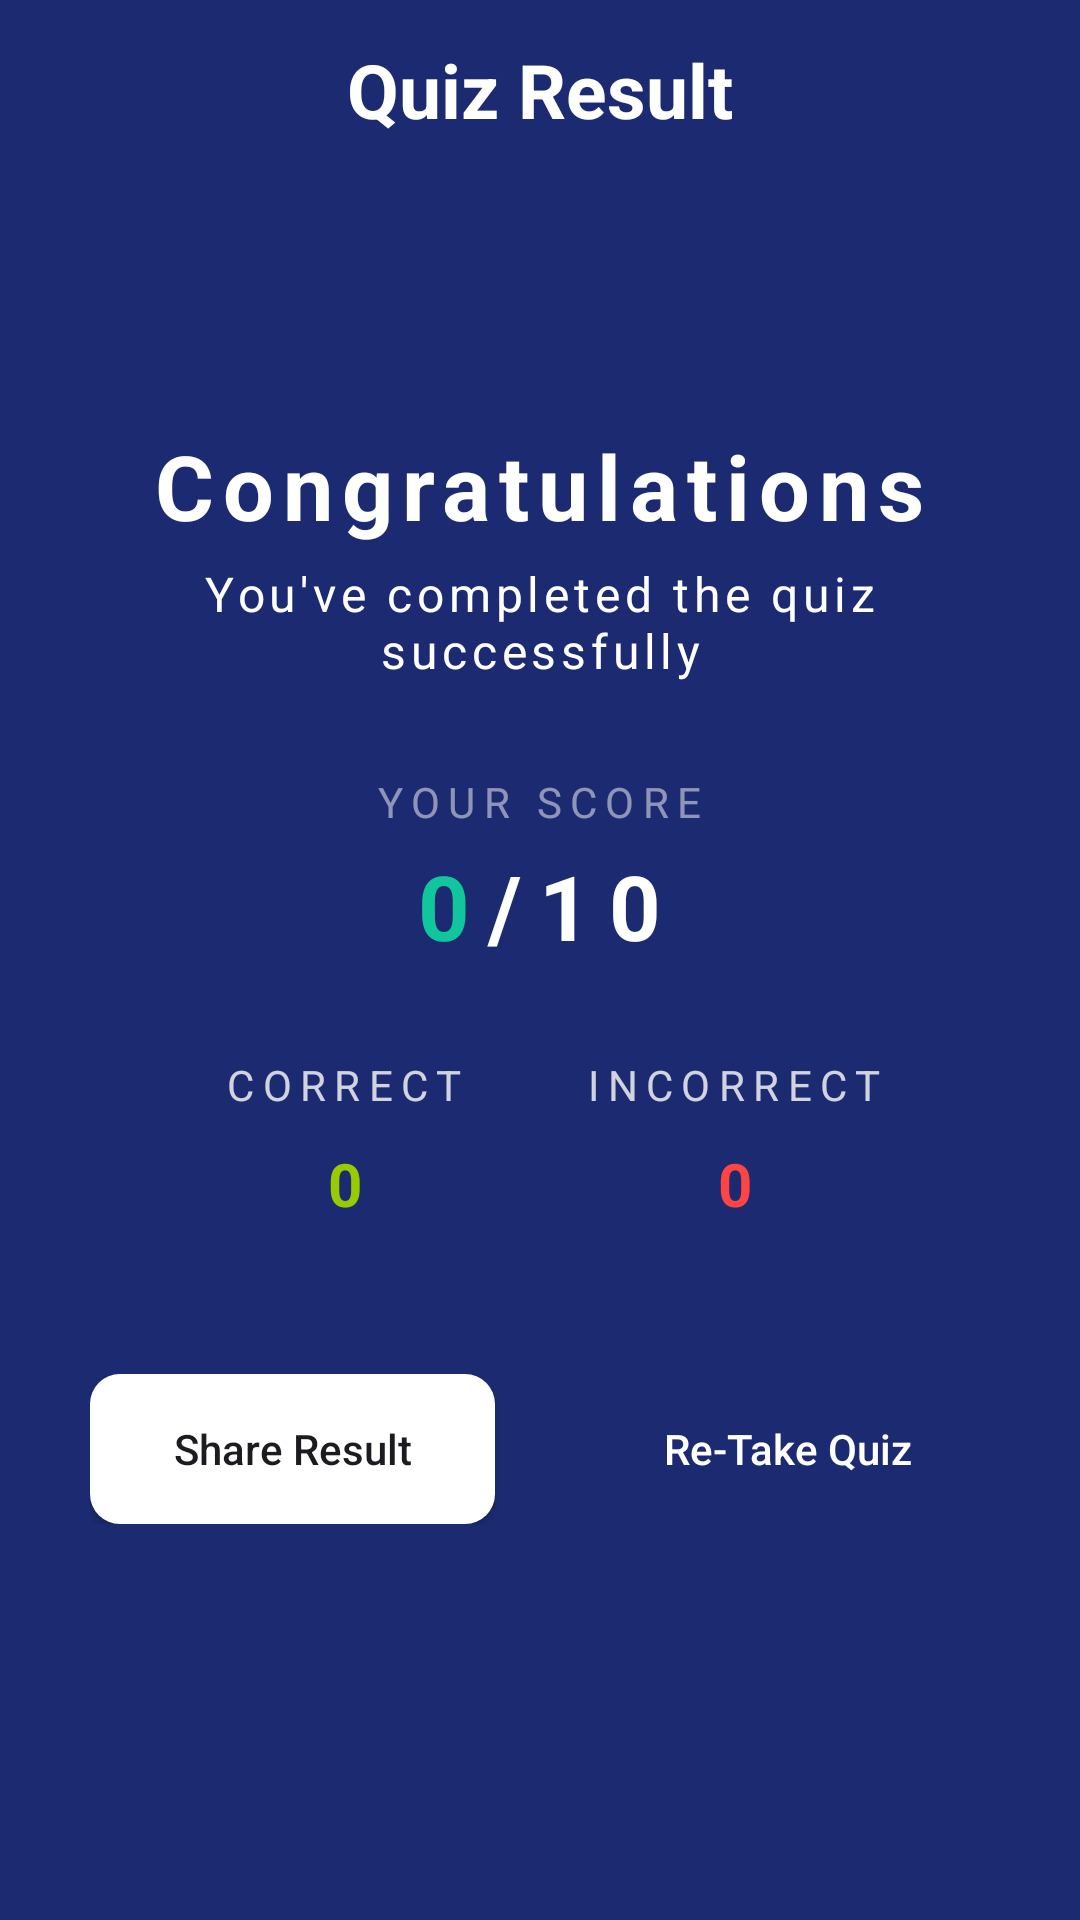

The Android layout XML behind this screen, and the referenced resources:
<!-- AndroidManifest.xml: application theme Theme.Test_MKU_App -->
<!-- res/layout/fragment_result.xml -->
<?xml version="1.0" encoding="utf-8"?>
<LinearLayout xmlns:android="http://schemas.android.com/apk/res/android"
    xmlns:tools="http://schemas.android.com/tools"
    android:layout_width="match_parent"
    android:layout_height="match_parent"
    tools:context=".Views.ResultFragment"
    android:orientation="vertical"
    android:background="@color/primary"
    android:id="@+id/FragmentResult">
    <TextView
        android:layout_width="match_parent"
        android:layout_height="60dp"
        android:gravity="center"
        android:textColor="@color/whiteTextColor"
        android:textSize="25sp"
        android:textStyle="bold"
        android:text="Quiz Result"
        />

    <LinearLayout
        android:layout_width="match_parent"
        android:layout_height="match_parent"
        android:layout_marginBottom="60dp"
        android:orientation="vertical"
        android:gravity="center">

        <ImageView
            android:layout_width="180dp"
            android:layout_height="wrap_content"
            android:adjustViewBounds="true"
            android:src="@drawable/winner2"/>

        <TextView
            android:layout_width="wrap_content"
            android:layout_height="wrap_content"
            android:text="Congratulations"
            android:letterSpacing=".1"
            android:textStyle="bold"
            android:textColor="@color/whiteTextColor"
            android:layout_marginTop="10dp"
            android:textSize="30sp"/>

        <TextView
            android:layout_width="wrap_content"
            android:layout_height="wrap_content"
            android:gravity="center"
            android:layout_marginTop="5dp"
            android:layout_marginStart="50dp"
            android:layout_marginEnd="50dp"
            android:letterSpacing=".1"
            android:text="You've completed the quiz successfully"
            android:textSize="16sp"
            android:textColor="@color/whiteTextColor"
            />

        <TextView
            android:layout_marginTop="30dp"
            android:layout_width="wrap_content"
            android:layout_height="wrap_content"
            android:letterSpacing=".2"
            android:textColor="#80FFFFFF"
            android:text="YOUR SCORE"/>

        <LinearLayout
            android:layout_width="match_parent"
            android:layout_height="wrap_content"
            android:orientation="horizontal"
            android:layout_marginTop="5dp"
            android:gravity="center">

            <TextView
                android:id="@+id/txtScore"
                android:layout_width="wrap_content"
                android:layout_height="wrap_content"
                android:letterSpacing=".2"
                android:text="0"
                android:textColor="@color/color3"
                android:textSize="30sp"
                android:textStyle="bold"
                />

            <TextView
                android:id="@+id/txttotalScore"
                android:layout_width="wrap_content"
                android:layout_height="wrap_content"
                android:letterSpacing=".2"
                android:text="/10"
                android:textColor="@color/whiteTextColor"
                android:textSize="30sp"
                android:textStyle="bold"
                />
        </LinearLayout>

        <LinearLayout
            android:layout_width="match_parent"
            android:layout_height="wrap_content"
            android:layout_marginStart="50dp"
            android:layout_marginEnd="50dp"
            android:layout_marginTop="30dp"
            android:weightSum="2"
            android:orientation="horizontal">

            <LinearLayout
                android:layout_width="0dp"
                android:layout_height="wrap_content"
                android:layout_weight="1"
                android:orientation="vertical"
                android:gravity="center">

                <TextView
                    android:layout_width="wrap_content"
                    android:layout_height="wrap_content"
                    android:letterSpacing=".2"
                    android:textColor="#D3F8F7F7"
                    android:text="CORRECT"/>

                <TextView
                    android:id="@+id/txtcorrect"
                    android:layout_width="wrap_content"
                    android:layout_height="wrap_content"
                    android:layout_marginTop="10dp"
                    android:text="0"
                    android:textColor="@android:color/holo_green_light"
                    android:textSize="20sp"
                    android:textStyle="bold"
                    />
            </LinearLayout>

            <LinearLayout
                android:layout_width="0dp"
                android:layout_height="wrap_content"
                android:layout_weight="1"
                android:orientation="vertical"
                android:gravity="center">

                <TextView
                    android:layout_width="wrap_content"
                    android:layout_height="wrap_content"
                    android:letterSpacing=".2"
                    android:textColor="#D3F8F7F7"
                    android:text="INCORRECT"/>

                <TextView
                    android:id="@+id/txtincorrect"
                    android:layout_width="wrap_content"
                    android:layout_height="wrap_content"
                    android:layout_marginTop="10dp"
                    android:textSize="20sp"
                    android:textStyle="bold"
                    android:text="0"
                    android:textColor="@android:color/holo_red_light"
                    />
            </LinearLayout>
        </LinearLayout>

        <LinearLayout
            android:layout_width="match_parent"
            android:layout_height="wrap_content"
            android:orientation="horizontal"
            android:weightSum="2"
            android:layout_marginEnd="30dp"
            android:layout_marginTop="50dp"
            android:layout_marginStart="30dp">

            <androidx.appcompat.widget.AppCompatButton
                android:id="@+id/btnShare"
                android:layout_width="0dp"
                android:layout_height="50dp"
                android:layout_marginEnd="15dp"
                android:layout_weight="1"
                android:background="@drawable/round_back_white_20"
                android:text="Share Result"
                android:textAllCaps="false"
                />

            <androidx.appcompat.widget.AppCompatButton
                android:id="@+id/btnreTakeQuiz"
                android:layout_width="0dp"
                android:layout_height="50dp"
                android:layout_marginStart="15dp"
                android:layout_weight="1"
                android:background="@drawable/round_back_secondary_20"
                android:text="Re-Take Quiz"
                android:textColor="@color/whiteTextColor"
                android:textAllCaps="false"
                />
        </LinearLayout>

    </LinearLayout>



</LinearLayout>
<!-- resources referenced by this layout -->
<resources>
  <color name="color3">#11C59C</color>
  <color name="primary">#1C2B71</color>
  <color name="whiteTextColor">#FFF</color>
  <!-- drawable round_back_white_20 (drawable) -->
  <?xml version="1.0" encoding="utf-8"?>
  <shape xmlns:android="http://schemas.android.com/apk/res/android"
      android:shape="rectangle">
  
      <solid android:color="@color/whiteTextColor"/>
      <corners android:radius="10dp"/>
  </shape>
  <style name="Theme.Test_MKU_App" parent="Base.Theme.Test_MKU_App" />
  <style name="Base.Theme.Test_MKU_App" parent="Theme.Material3.DayNight.NoActionBar">
          
          
      </style>
</resources>
